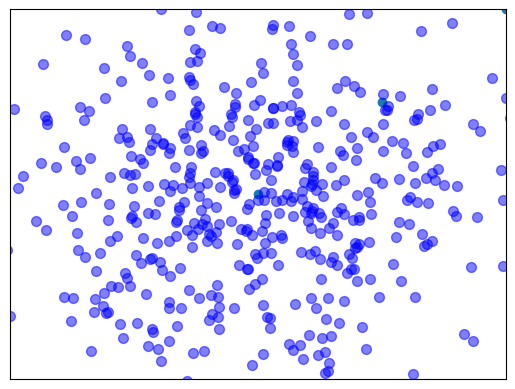

Recreate this plot in Python.

# coding: utf-8

# [redacted]
# [redacted]
# [redacted]

# In[1]:

import matplotlib.pyplot as plt
import numpy as np


# In[2]:

plt.scatter(np.arange(5),np.arange(5))
plt.show()


# In[5]:

x = np.random.normal(0,1,500)
y = np.random.normal(0,1,500)

plt.scatter(x,y,s=50,c='b',alpha=0.5)

plt.xlim((-2,2))
plt.ylim((-2,2))

plt.xticks(())
plt.yticks(())

plt.show()


# In[ ]:



